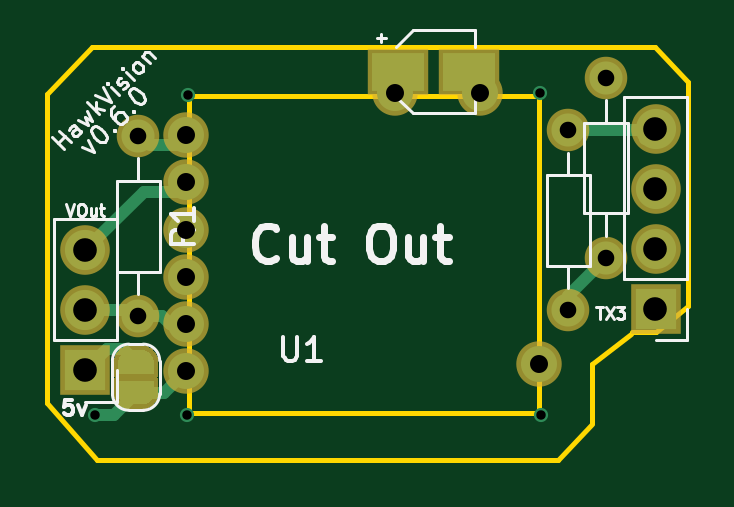
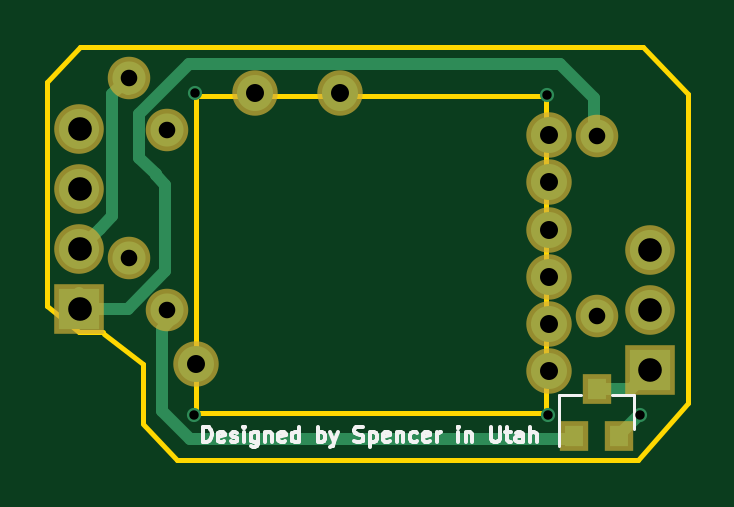
Circuit board: 9 layer files. Board 27.1 x 17.5 mm.
- bottom_copper: Hak5-unify-B.Cu.gbr (4762 bytes)
- bottom_mask: Hak5-unify-B.Mask.gbr (1573 bytes)
- bottom_silk: Hak5-unify-B.SilkS.gbr (7913 bytes)
- outline: Hak5-unify-Edge.Cuts.gbr (1334 bytes)
- top_copper: Hak5-unify-F.Cu.gbr (7219 bytes)
- top_mask: Hak5-unify-F.Mask.gbr (6404 bytes)
- top_silk: Hak5-unify-F.SilkS.gbr (11890 bytes)
- drill: Hak5-unify-NPTH.drl (167 bytes)
- drill: Hak5-unify-PTH.drl (647 bytes)

=== bottom_copper: Hak5-unify-B.Cu.gbr ===
G04 #@! TF.GenerationSoftware,KiCad,Pcbnew,(5.0.0-3-g5ebb6b6)*
G04 #@! TF.CreationDate,2018-09-17T09:24:27-06:00*
G04 #@! TF.ProjectId,Hak5-unify,48616B352D756E6966792E6B69636164,rev?*
G04 #@! TF.SameCoordinates,Original*
G04 #@! TF.FileFunction,Copper,L2,Bot,Signal*
G04 #@! TF.FilePolarity,Positive*
%FSLAX46Y46*%
G04 Gerber Fmt 4.6, Leading zero omitted, Abs format (unit mm)*
G04 Created by KiCad (PCBNEW (5.0.0-3-g5ebb6b6)) date Monday, September 17, 2018 at 09:24:27 AM*
%MOMM*%
%LPD*%
G01*
G04 APERTURE LIST*
G04 #@! TA.AperFunction,ComponentPad*
%ADD10C,1.524000*%
G04 #@! TD*
G04 #@! TA.AperFunction,ComponentPad*
%ADD11O,1.700000X1.700000*%
G04 #@! TD*
G04 #@! TA.AperFunction,ComponentPad*
%ADD12R,1.700000X1.700000*%
G04 #@! TD*
G04 #@! TA.AperFunction,SMDPad,CuDef*
%ADD13R,0.800000X0.900000*%
G04 #@! TD*
G04 #@! TA.AperFunction,ComponentPad*
%ADD14C,1.400000*%
G04 #@! TD*
G04 #@! TA.AperFunction,ComponentPad*
%ADD15O,1.400000X1.400000*%
G04 #@! TD*
G04 #@! TA.AperFunction,ViaPad*
%ADD16C,0.600000*%
G04 #@! TD*
G04 #@! TA.AperFunction,Conductor*
%ADD17C,0.500000*%
G04 #@! TD*
G04 APERTURE END LIST*
D10*
G04 #@! TO.P,U1,9*
G04 #@! TO.N,Net-(SW1-Pad2)*
X114950000Y-90050000D03*
G04 #@! TO.P,U1,10*
G04 #@! TO.N,Net-(SW1-Pad1)*
X111350000Y-90050000D03*
G04 #@! TO.P,U1,7*
G04 #@! TO.N,Net-(U1-Pad7)*
X117450000Y-101550000D03*
G04 #@! TO.P,U1,6*
G04 #@! TO.N,Net-(JP1-Pad1)*
X102500000Y-101850000D03*
G04 #@! TO.P,U1,5*
G04 #@! TO.N,GND*
X102500000Y-99850000D03*
G04 #@! TO.P,U1,4*
G04 #@! TO.N,Net-(U1-Pad4)*
X102500000Y-97850000D03*
G04 #@! TO.P,U1,3*
G04 #@! TO.N,Net-(U1-Pad3)*
X102500000Y-95850000D03*
G04 #@! TO.P,U1,2*
G04 #@! TO.N,Net-(J2-Pad3)*
X102500000Y-93850000D03*
G04 #@! TO.P,U1,1*
G04 #@! TO.N,TX*
X102500000Y-91850000D03*
G04 #@! TD*
D11*
G04 #@! TO.P,J2,3*
G04 #@! TO.N,Net-(J2-Pad3)*
X98250000Y-96720000D03*
G04 #@! TO.P,J2,2*
G04 #@! TO.N,GND*
X98250000Y-99260000D03*
D12*
G04 #@! TO.P,J2,1*
G04 #@! TO.N,+5V*
X98250000Y-101800000D03*
G04 #@! TD*
D13*
G04 #@! TO.P,Q2,3*
G04 #@! TO.N,+5V*
X100500000Y-102600000D03*
G04 #@! TO.P,Q2,2*
G04 #@! TO.N,Net-(JP1-Pad1)*
X99550000Y-104600000D03*
G04 #@! TO.P,Q2,1*
G04 #@! TO.N,Net-(Q2-Pad1)*
X101450000Y-104600000D03*
G04 #@! TD*
D12*
G04 #@! TO.P,J1,1*
G04 #@! TO.N,TX*
X122390000Y-99200000D03*
D11*
G04 #@! TO.P,J1,2*
G04 #@! TO.N,RX*
X122390000Y-96660000D03*
G04 #@! TO.P,J1,3*
G04 #@! TO.N,+5V*
X122390000Y-94120000D03*
G04 #@! TO.P,J1,4*
G04 #@! TO.N,GND*
X122390000Y-91580000D03*
G04 #@! TD*
D14*
G04 #@! TO.P,R1,1*
G04 #@! TO.N,TX*
X100500000Y-91900000D03*
D15*
G04 #@! TO.P,R1,2*
G04 #@! TO.N,GND*
X100500000Y-99520000D03*
G04 #@! TD*
D14*
G04 #@! TO.P,R2,1*
G04 #@! TO.N,GND*
X118700000Y-91650000D03*
D15*
G04 #@! TO.P,R2,2*
G04 #@! TO.N,Net-(Q2-Pad1)*
X118700000Y-99270000D03*
G04 #@! TD*
G04 #@! TO.P,R3,2*
G04 #@! TO.N,RX*
X120300000Y-89430000D03*
D14*
G04 #@! TO.P,R3,1*
G04 #@! TO.N,Net-(Q2-Pad1)*
X120300000Y-97050000D03*
G04 #@! TD*
D16*
G04 #@! TO.N,*
X102600000Y-90150000D03*
X102550000Y-103700000D03*
X117550000Y-103700000D03*
X117500000Y-90050000D03*
G04 #@! TO.N,Net-(JP1-Pad1)*
X98650000Y-103700000D03*
G04 #@! TD*
D17*
G04 #@! TO.N,TX*
X122390000Y-98899990D02*
X122390000Y-98517998D01*
X121040000Y-99200000D02*
X122390000Y-99200000D01*
X120332002Y-99200000D02*
X121040000Y-99200000D01*
X118750000Y-97617998D02*
X120332002Y-99200000D01*
X119149999Y-93550001D02*
X118750000Y-93950000D01*
X119149999Y-93500001D02*
X119149999Y-93550001D01*
X100600000Y-90300000D02*
X102062001Y-88837999D01*
X119850001Y-92799999D02*
X119149999Y-93500001D01*
X118750000Y-93950000D02*
X118750000Y-97617998D01*
X119850001Y-90950001D02*
X119850001Y-92799999D01*
X102062001Y-88837999D02*
X117737999Y-88837999D01*
X117737999Y-88837999D02*
X119850001Y-90950001D01*
X100600000Y-91910051D02*
X100600000Y-90300000D01*
G04 #@! TO.N,RX*
X120200000Y-89730000D02*
X120350011Y-89880011D01*
X121540001Y-95810001D02*
X122390000Y-96660000D01*
X120999999Y-95269999D02*
X121540001Y-95810001D01*
X120999999Y-90129999D02*
X120999999Y-95269999D01*
X120300000Y-89430000D02*
X120999999Y-90129999D01*
G04 #@! TO.N,+5V*
X99050000Y-102600000D02*
X98250000Y-101800000D01*
X100500000Y-102600000D02*
X99050000Y-102600000D01*
G04 #@! TO.N,Net-(JP1-Pad1)*
X99550000Y-104600000D02*
X99550000Y-104550000D01*
X99550000Y-104550000D02*
X98700000Y-103700000D01*
X98700000Y-103700000D02*
X98650000Y-103700000D01*
G04 #@! TO.N,Net-(Q2-Pad1)*
X118900000Y-100050000D02*
X118500000Y-99650000D01*
X118900000Y-101019945D02*
X118900000Y-100050000D01*
X101550000Y-104700000D02*
X117700000Y-104700000D01*
X118889998Y-101029947D02*
X118900000Y-101019945D01*
X118889998Y-103510002D02*
X118889998Y-101029947D01*
X117700000Y-104700000D02*
X118889998Y-103510002D01*
X101450000Y-104600000D02*
X101550000Y-104700000D01*
G04 #@! TD*
M02*

=== bottom_mask: Hak5-unify-B.Mask.gbr ===
G04 #@! TF.GenerationSoftware,KiCad,Pcbnew,(5.0.0-3-g5ebb6b6)*
G04 #@! TF.CreationDate,2018-09-17T09:24:27-06:00*
G04 #@! TF.ProjectId,Hak5-unify,48616B352D756E6966792E6B69636164,rev?*
G04 #@! TF.SameCoordinates,Original*
G04 #@! TF.FileFunction,Soldermask,Bot*
G04 #@! TF.FilePolarity,Negative*
%FSLAX46Y46*%
G04 Gerber Fmt 4.6, Leading zero omitted, Abs format (unit mm)*
G04 Created by KiCad (PCBNEW (5.0.0-3-g5ebb6b6)) date Monday, September 17, 2018 at 09:24:27 AM*
%MOMM*%
%LPD*%
G01*
G04 APERTURE LIST*
%ADD10C,1.924000*%
%ADD11O,2.100000X2.100000*%
%ADD12R,2.100000X2.100000*%
%ADD13R,1.200000X1.300000*%
%ADD14C,1.800000*%
%ADD15O,1.800000X1.800000*%
G04 APERTURE END LIST*
D10*
G04 #@! TO.C,U1*
X114950000Y-90050000D03*
X111350000Y-90050000D03*
X117450000Y-101550000D03*
X102500000Y-101850000D03*
X102500000Y-99850000D03*
X102500000Y-97850000D03*
X102500000Y-95850000D03*
X102500000Y-93850000D03*
X102500000Y-91850000D03*
G04 #@! TD*
D11*
G04 #@! TO.C,J2*
X98250000Y-96720000D03*
X98250000Y-99260000D03*
D12*
X98250000Y-101800000D03*
G04 #@! TD*
D13*
G04 #@! TO.C,Q2*
X100500000Y-102600000D03*
X99550000Y-104600000D03*
X101450000Y-104600000D03*
G04 #@! TD*
D12*
G04 #@! TO.C,J1*
X122390000Y-99200000D03*
D11*
X122390000Y-96660000D03*
X122390000Y-94120000D03*
X122390000Y-91580000D03*
G04 #@! TD*
D14*
G04 #@! TO.C,R1*
X100500000Y-91900000D03*
D15*
X100500000Y-99520000D03*
G04 #@! TD*
D14*
G04 #@! TO.C,R2*
X118700000Y-91650000D03*
D15*
X118700000Y-99270000D03*
G04 #@! TD*
G04 #@! TO.C,R3*
X120300000Y-89430000D03*
D14*
X120300000Y-97050000D03*
G04 #@! TD*
M02*

=== bottom_silk: Hak5-unify-B.SilkS.gbr (7913 bytes, source omitted) ===
=== outline: Hak5-unify-Edge.Cuts.gbr ===
G04 #@! TF.GenerationSoftware,KiCad,Pcbnew,(5.0.0-3-g5ebb6b6)*
G04 #@! TF.CreationDate,2018-09-17T09:24:27-06:00*
G04 #@! TF.ProjectId,Hak5-unify,48616B352D756E6966792E6B69636164,rev?*
G04 #@! TF.SameCoordinates,Original*
G04 #@! TF.FileFunction,Profile,NP*
%FSLAX46Y46*%
G04 Gerber Fmt 4.6, Leading zero omitted, Abs format (unit mm)*
G04 Created by KiCad (PCBNEW (5.0.0-3-g5ebb6b6)) date Monday, September 17, 2018 at 09:24:27 AM*
%MOMM*%
%LPD*%
G01*
G04 APERTURE LIST*
%ADD10C,0.200000*%
G04 APERTURE END LIST*
D10*
X122400000Y-100200000D02*
X123750000Y-99100000D01*
X122400000Y-100200000D02*
X121400000Y-100200000D01*
X119700000Y-101550000D02*
X121350000Y-100250000D01*
X122350000Y-88100000D02*
X123750000Y-89600000D01*
X119700000Y-104100000D02*
X118250000Y-105600000D01*
X96650000Y-90100000D02*
X98550000Y-88100000D01*
X96650000Y-103200000D02*
X98750000Y-105600000D01*
X119700000Y-101550000D02*
X119700000Y-104050000D01*
X123750000Y-89600000D02*
X123750000Y-99100000D01*
X96650000Y-90100000D02*
X96650000Y-103200000D01*
X98750000Y-105600000D02*
X118250000Y-105600000D01*
X98550000Y-88100000D02*
X122350000Y-88100000D01*
X102650000Y-103600000D02*
X117450000Y-103600000D01*
X102650000Y-90200000D02*
X102650000Y-103500000D01*
X117450000Y-90200000D02*
X102650000Y-90200000D01*
X117450000Y-103600000D02*
X117450000Y-90200000D01*
M02*

=== top_copper: Hak5-unify-F.Cu.gbr (7219 bytes, source omitted) ===
=== top_mask: Hak5-unify-F.Mask.gbr ===
G04 #@! TF.GenerationSoftware,KiCad,Pcbnew,(5.0.0-3-g5ebb6b6)*
G04 #@! TF.CreationDate,2018-09-17T09:24:27-06:00*
G04 #@! TF.ProjectId,Hak5-unify,48616B352D756E6966792E6B69636164,rev?*
G04 #@! TF.SameCoordinates,Original*
G04 #@! TF.FileFunction,Soldermask,Top*
G04 #@! TF.FilePolarity,Negative*
%FSLAX46Y46*%
G04 Gerber Fmt 4.6, Leading zero omitted, Abs format (unit mm)*
G04 Created by KiCad (PCBNEW (5.0.0-3-g5ebb6b6)) date Monday, September 17, 2018 at 09:24:27 AM*
%MOMM*%
%LPD*%
G01*
G04 APERTURE LIST*
%ADD10C,1.924000*%
%ADD11O,2.100000X2.100000*%
%ADD12R,2.100000X2.100000*%
%ADD13C,0.500000*%
%ADD14C,0.100000*%
%ADD15C,1.800000*%
%ADD16O,1.800000X1.800000*%
%ADD17R,2.600000X2.000000*%
G04 APERTURE END LIST*
D10*
G04 #@! TO.C,U1*
X114950000Y-90050000D03*
X111350000Y-90050000D03*
X117450000Y-101550000D03*
X102500000Y-101850000D03*
X102500000Y-99850000D03*
X102500000Y-97850000D03*
X102500000Y-95850000D03*
X102500000Y-93850000D03*
X102500000Y-91850000D03*
G04 #@! TD*
D11*
G04 #@! TO.C,J2*
X98250000Y-96720000D03*
X98250000Y-99260000D03*
D12*
X98250000Y-101800000D03*
G04 #@! TD*
G04 #@! TO.C,J1*
X122390000Y-99200000D03*
D11*
X122390000Y-96660000D03*
X122390000Y-94120000D03*
X122390000Y-91580000D03*
G04 #@! TD*
D13*
G04 #@! TO.C,JP1*
X100400000Y-102750000D03*
D14*
G36*
X99453843Y-102210982D02*
X99465224Y-102173463D01*
X99483706Y-102138886D01*
X99508579Y-102108579D01*
X99538886Y-102083706D01*
X99573463Y-102065224D01*
X99610982Y-102053843D01*
X99650000Y-102050000D01*
X101150000Y-102050000D01*
X101189018Y-102053843D01*
X101226537Y-102065224D01*
X101261114Y-102083706D01*
X101291421Y-102108579D01*
X101316294Y-102138886D01*
X101334776Y-102173463D01*
X101346157Y-102210982D01*
X101350000Y-102250000D01*
X101350000Y-102750000D01*
X101349398Y-102756112D01*
X101349398Y-102774534D01*
X101348435Y-102794140D01*
X101343625Y-102842971D01*
X101340746Y-102862380D01*
X101331174Y-102910505D01*
X101326404Y-102929548D01*
X101312160Y-102976503D01*
X101305549Y-102994980D01*
X101286772Y-103040313D01*
X101278377Y-103058061D01*
X101255246Y-103101334D01*
X101245160Y-103118162D01*
X101217900Y-103158961D01*
X101206205Y-103174730D01*
X101175077Y-103212659D01*
X101161897Y-103227200D01*
X101127200Y-103261897D01*
X101112659Y-103275077D01*
X101074730Y-103306205D01*
X101058961Y-103317900D01*
X101018162Y-103345160D01*
X101001334Y-103355246D01*
X100958061Y-103378377D01*
X100940313Y-103386772D01*
X100894980Y-103405549D01*
X100876503Y-103412160D01*
X100829548Y-103426404D01*
X100810505Y-103431174D01*
X100762380Y-103440746D01*
X100742971Y-103443625D01*
X100694140Y-103448435D01*
X100674534Y-103449398D01*
X100656112Y-103449398D01*
X100650000Y-103450000D01*
X100150000Y-103450000D01*
X100143888Y-103449398D01*
X100125466Y-103449398D01*
X100105860Y-103448435D01*
X100057029Y-103443625D01*
X100037620Y-103440746D01*
X99989495Y-103431174D01*
X99970452Y-103426404D01*
X99923497Y-103412160D01*
X99905020Y-103405549D01*
X99859687Y-103386772D01*
X99841939Y-103378377D01*
X99798666Y-103355246D01*
X99781838Y-103345160D01*
X99741039Y-103317900D01*
X99725270Y-103306205D01*
X99687341Y-103275077D01*
X99672800Y-103261897D01*
X99638103Y-103227200D01*
X99624923Y-103212659D01*
X99593795Y-103174730D01*
X99582100Y-103158961D01*
X99554840Y-103118162D01*
X99544754Y-103101334D01*
X99521623Y-103058061D01*
X99513228Y-103040313D01*
X99494451Y-102994980D01*
X99487840Y-102976503D01*
X99473596Y-102929548D01*
X99468826Y-102910505D01*
X99459254Y-102862380D01*
X99456375Y-102842971D01*
X99451565Y-102794140D01*
X99450602Y-102774534D01*
X99450602Y-102756112D01*
X99450000Y-102750000D01*
X99450000Y-102250000D01*
X99453843Y-102210982D01*
X99453843Y-102210982D01*
G37*
D13*
X100400000Y-101450000D03*
D14*
G36*
X99450602Y-101443888D02*
X99450602Y-101425466D01*
X99451565Y-101405860D01*
X99456375Y-101357029D01*
X99459254Y-101337620D01*
X99468826Y-101289495D01*
X99473596Y-101270452D01*
X99487840Y-101223497D01*
X99494451Y-101205020D01*
X99513228Y-101159687D01*
X99521623Y-101141939D01*
X99544754Y-101098666D01*
X99554840Y-101081838D01*
X99582100Y-101041039D01*
X99593795Y-101025270D01*
X99624923Y-100987341D01*
X99638103Y-100972800D01*
X99672800Y-100938103D01*
X99687341Y-100924923D01*
X99725270Y-100893795D01*
X99741039Y-100882100D01*
X99781838Y-100854840D01*
X99798666Y-100844754D01*
X99841939Y-100821623D01*
X99859687Y-100813228D01*
X99905020Y-100794451D01*
X99923497Y-100787840D01*
X99970452Y-100773596D01*
X99989495Y-100768826D01*
X100037620Y-100759254D01*
X100057029Y-100756375D01*
X100105860Y-100751565D01*
X100125466Y-100750602D01*
X100143888Y-100750602D01*
X100150000Y-100750000D01*
X100650000Y-100750000D01*
X100656112Y-100750602D01*
X100674534Y-100750602D01*
X100694140Y-100751565D01*
X100742971Y-100756375D01*
X100762380Y-100759254D01*
X100810505Y-100768826D01*
X100829548Y-100773596D01*
X100876503Y-100787840D01*
X100894980Y-100794451D01*
X100940313Y-100813228D01*
X100958061Y-100821623D01*
X101001334Y-100844754D01*
X101018162Y-100854840D01*
X101058961Y-100882100D01*
X101074730Y-100893795D01*
X101112659Y-100924923D01*
X101127200Y-100938103D01*
X101161897Y-100972800D01*
X101175077Y-100987341D01*
X101206205Y-101025270D01*
X101217900Y-101041039D01*
X101245160Y-101081838D01*
X101255246Y-101098666D01*
X101278377Y-101141939D01*
X101286772Y-101159687D01*
X101305549Y-101205020D01*
X101312160Y-101223497D01*
X101326404Y-101270452D01*
X101331174Y-101289495D01*
X101340746Y-101337620D01*
X101343625Y-101357029D01*
X101348435Y-101405860D01*
X101349398Y-101425466D01*
X101349398Y-101443888D01*
X101350000Y-101450000D01*
X101350000Y-101950000D01*
X101346157Y-101989018D01*
X101334776Y-102026537D01*
X101316294Y-102061114D01*
X101291421Y-102091421D01*
X101261114Y-102116294D01*
X101226537Y-102134776D01*
X101189018Y-102146157D01*
X101150000Y-102150000D01*
X99650000Y-102150000D01*
X99610982Y-102146157D01*
X99573463Y-102134776D01*
X99538886Y-102116294D01*
X99508579Y-102091421D01*
X99483706Y-102061114D01*
X99465224Y-102026537D01*
X99453843Y-101989018D01*
X99450000Y-101950000D01*
X99450000Y-101450000D01*
X99450602Y-101443888D01*
X99450602Y-101443888D01*
G37*
G04 #@! TD*
D15*
G04 #@! TO.C,R1*
X100500000Y-91900000D03*
D16*
X100500000Y-99520000D03*
G04 #@! TD*
D17*
G04 #@! TO.C,SW1*
X111475000Y-89175000D03*
X114475000Y-89175000D03*
G04 #@! TD*
D15*
G04 #@! TO.C,R2*
X118700000Y-91650000D03*
D16*
X118700000Y-99270000D03*
G04 #@! TD*
G04 #@! TO.C,R3*
X120300000Y-89430000D03*
D15*
X120300000Y-97050000D03*
G04 #@! TD*
M02*

=== top_silk: Hak5-unify-F.SilkS.gbr (11890 bytes, source omitted) ===
=== drill: Hak5-unify-NPTH.drl ===
M48
;DRILL file {KiCad (5.0.0-3-g5ebb6b6)} date Monday, September 17, 2018 at 09:24:30 AM
;FORMAT={-:-/ absolute / inch / decimal}
FMAT,2
INCH,TZ
%
G90
G05
M72
T0
M30

=== drill: Hak5-unify-PTH.drl ===
M48
;DRILL file {KiCad (5.0.0-3-g5ebb6b6)} date Monday, September 17, 2018 at 09:24:30 AM
;FORMAT={-:-/ absolute / inch / decimal}
FMAT,2
INCH,TZ
T1C0.0157
T2C0.0276
T3C0.0300
T4C0.0394
%
G90
G05
M72
T1
X3.8839Y-4.0827
X4.0374Y-4.0827
X4.0394Y-3.5492
X4.626Y-3.5453
X4.628Y-4.0827
T2
X4.7362Y-3.5209
X4.7362Y-3.8209
X3.9567Y-3.6181
X3.9567Y-3.9181
X4.6732Y-3.6083
X4.6732Y-3.9083
T3
X4.0354Y-3.6161
X4.0354Y-3.6949
X4.0354Y-3.7736
X4.0354Y-3.8524
X4.0354Y-3.9311
X4.0354Y-4.0098
X4.3839Y-3.5453
X4.5256Y-3.5453
X4.624Y-3.998
T4
X3.8681Y-3.8079
X3.8681Y-3.9079
X3.8681Y-4.0079
X4.8185Y-3.6055
X4.8185Y-3.7055
X4.8185Y-3.8055
X4.8185Y-3.9055
T0
M30
